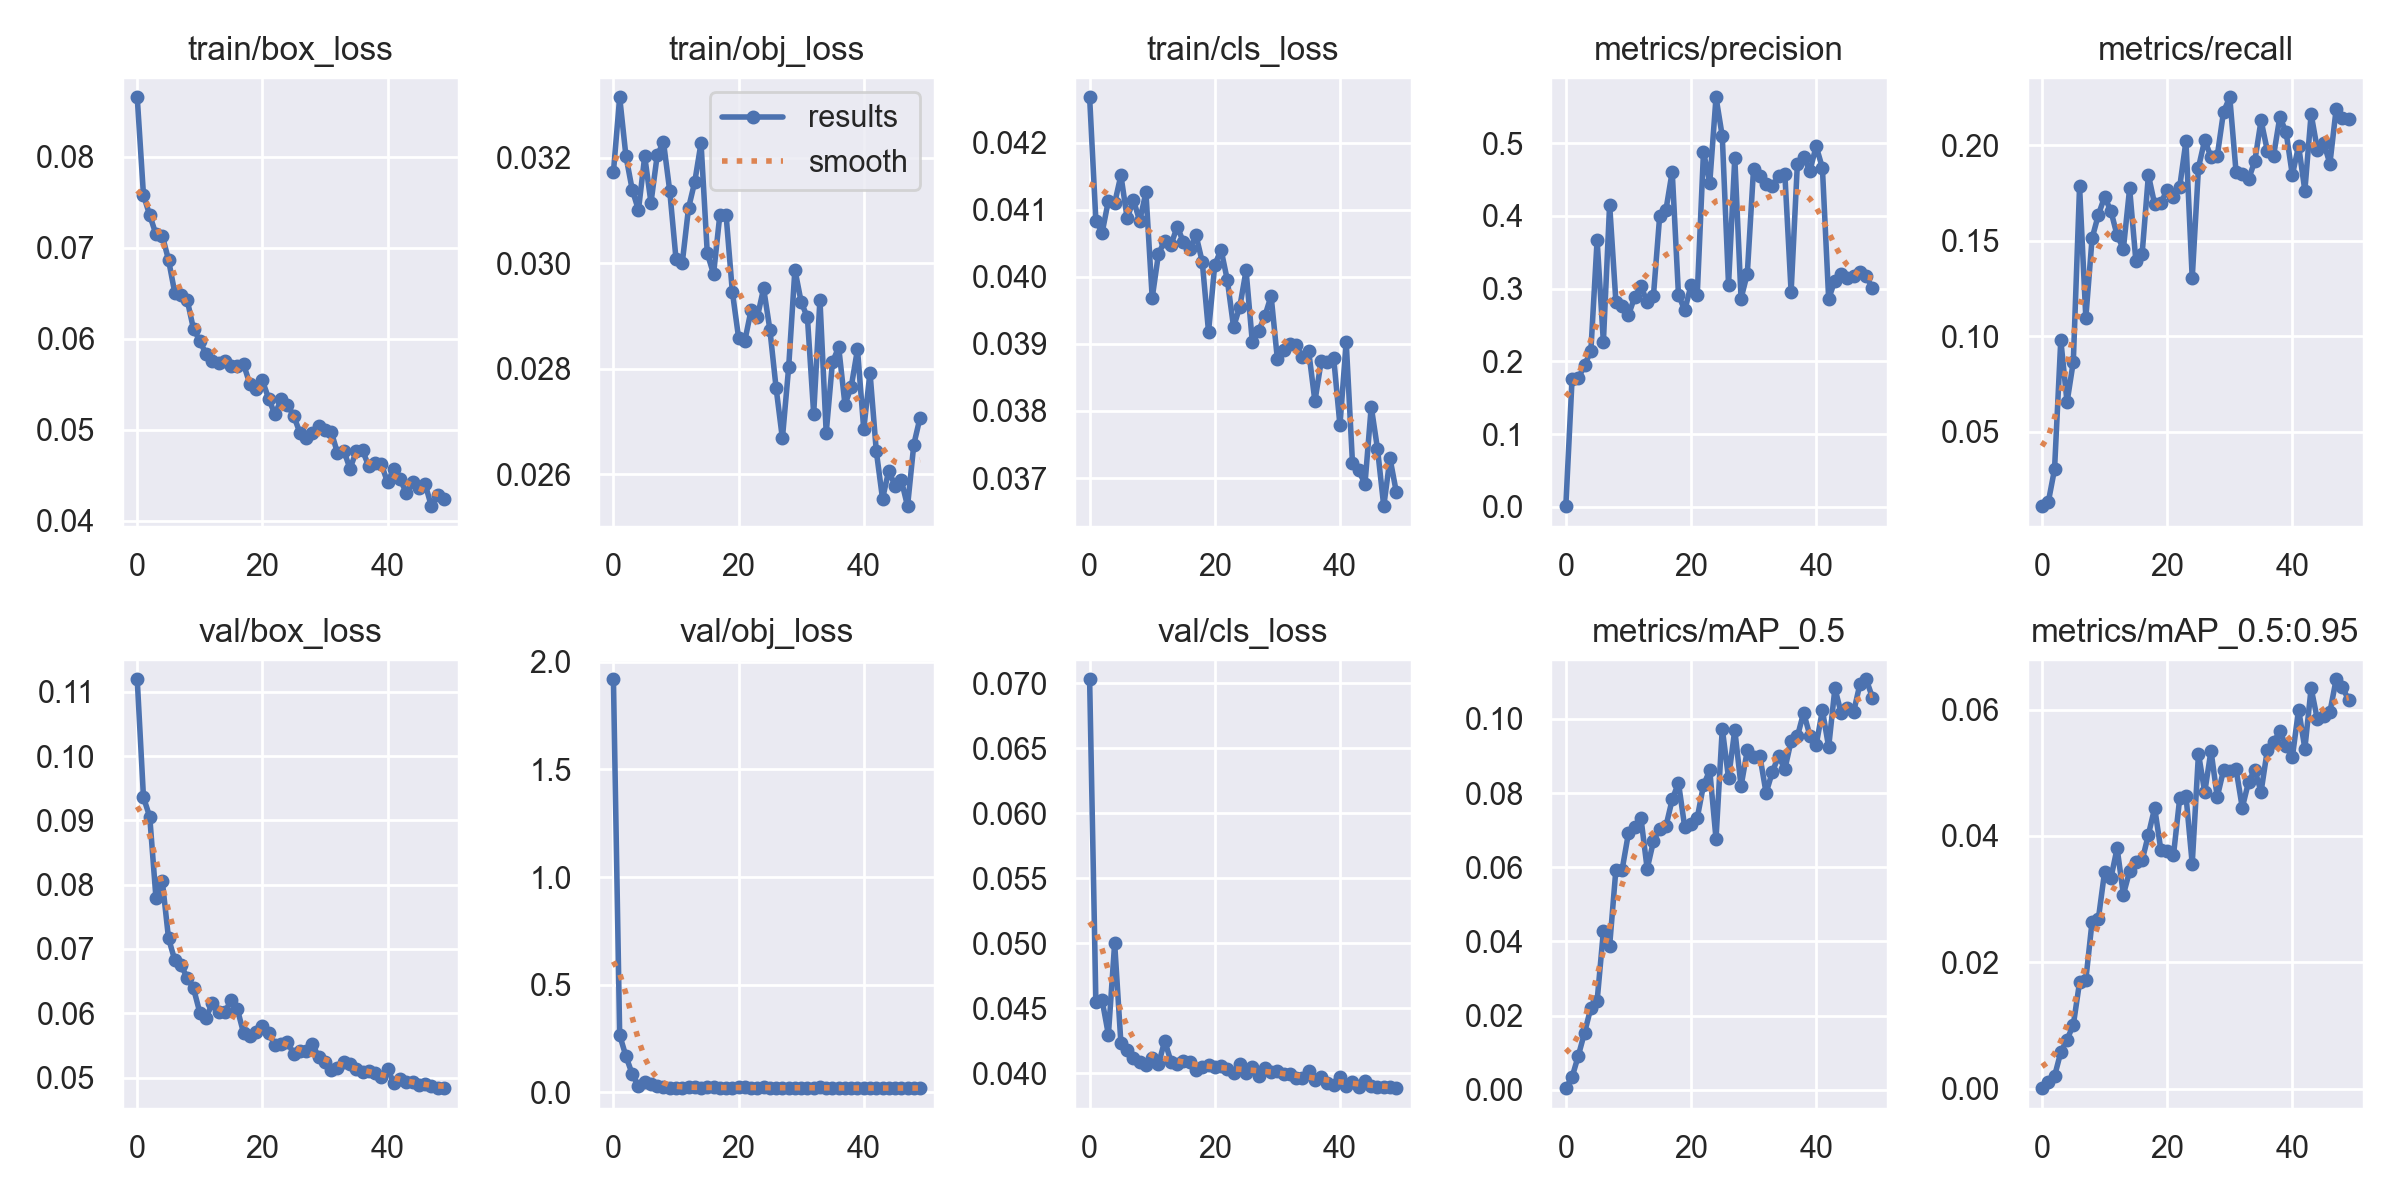

The table this chart was drawn from, first rows:
epoch, train/box_loss, train/obj_loss, train/cls_loss, metrics/precision, metrics/recall, metrics/mAP_0.5, metrics/mAP_0.5:0.95, val/box_loss, val/obj_loss, val/cls_loss, x/lr0, x/lr1, x/lr2
0, 0.08655, 0.03173, 0.04268, 0.0009068, 0.01103, 0.0004393, 9.1229e-05, 0.1119, 1.919, 0.0703, 0.07048, 0.00328, 0.00328
1, 0.07579, 0.03314, 0.04084, 0.1761, 0.01314, 0.003413, 0.001078, 0.09358, 0.2653, 0.04549, 0.04034, 0.006483, 0.006483
2, 0.07358, 0.03203, 0.04066, 0.1765, 0.03034, 0.009194, 0.001984, 0.09057, 0.1674, 0.04563, 0.01008, 0.009553, 0.009553
3, 0.07148, 0.03139, 0.04114, 0.195, 0.09804, 0.01545, 0.005798, 0.07788, 0.08431, 0.04297, 0.009406, 0.009406, 0.009406
4, 0.07135, 0.03101, 0.0411, 0.214, 0.06548, 0.02209, 0.007786, 0.08063, 0.02754, 0.05, 0.009406, 0.009406, 0.009406
5, 0.06868, 0.03202, 0.04152, 0.367, 0.08666, 0.02394, 0.0101, 0.07167, 0.04532, 0.04232, 0.009208, 0.009208, 0.009208
6, 0.06506, 0.03114, 0.04088, 0.2264, 0.1785, 0.04269, 0.01686, 0.06827, 0.03929, 0.0418, 0.00901, 0.00901, 0.00901
7, 0.06477, 0.03204, 0.04114, 0.4156, 0.1097, 0.03878, 0.01726, 0.06746, 0.0292, 0.04117, 0.008812, 0.008812, 0.008812
8, 0.06421, 0.03229, 0.04084, 0.2821, 0.1514, 0.05938, 0.02646, 0.06552, 0.02296, 0.04087, 0.008614, 0.008614, 0.008614
9, 0.06105, 0.03137, 0.04126, 0.2755, 0.1636, 0.05938, 0.02685, 0.06386, 0.02116, 0.04068, 0.008416, 0.008416, 0.008416
10, 0.0598, 0.03008, 0.03969, 0.2632, 0.173, 0.06911, 0.03434, 0.06012, 0.02111, 0.04117, 0.008218, 0.008218, 0.008218
11, 0.05828, 0.03, 0.04034, 0.2883, 0.1657, 0.07096, 0.03329, 0.05931, 0.02139, 0.04068, 0.00802, 0.00802, 0.00802
12, 0.05752, 0.03104, 0.04054, 0.3038, 0.1529, 0.07336, 0.03807, 0.06156, 0.02458, 0.0425, 0.007822, 0.007822, 0.007822
13, 0.05733, 0.03154, 0.04048, 0.281, 0.1459, 0.05956, 0.03074, 0.06019, 0.02383, 0.04091, 0.007624, 0.007624, 0.007624
14, 0.0576, 0.03228, 0.04075, 0.2901, 0.1775, 0.06702, 0.03443, 0.06015, 0.02062, 0.04076, 0.007426, 0.007426, 0.007426
15, 0.05698, 0.03019, 0.04052, 0.3999, 0.1394, 0.07043, 0.03589, 0.06204, 0.02217, 0.04099, 0.007228, 0.007228, 0.007228
16, 0.05701, 0.02979, 0.04042, 0.4083, 0.1433, 0.07107, 0.03612, 0.06064, 0.02422, 0.04085, 0.00703, 0.00703, 0.00703
17, 0.05719, 0.03091, 0.04062, 0.4609, 0.1845, 0.07827, 0.04022, 0.05691, 0.02013, 0.04026, 0.006832, 0.006832, 0.006832
18, 0.05502, 0.03091, 0.04022, 0.2916, 0.1691, 0.08275, 0.04443, 0.05643, 0.02006, 0.04048, 0.006634, 0.006634, 0.006634
19, 0.05443, 0.02946, 0.03918, 0.2702, 0.1699, 0.07084, 0.03772, 0.05715, 0.02011, 0.04068, 0.006436, 0.006436, 0.006436
20, 0.05541, 0.02859, 0.04018, 0.3044, 0.1768, 0.07171, 0.03769, 0.05796, 0.02209, 0.04047, 0.006238, 0.006238, 0.006238
21, 0.05342, 0.02853, 0.04041, 0.2915, 0.1728, 0.07329, 0.03693, 0.05694, 0.02272, 0.04054, 0.00604, 0.00604, 0.00604
22, 0.05169, 0.02911, 0.03995, 0.488, 0.1782, 0.08216, 0.04595, 0.05507, 0.02091, 0.04034, 0.005842, 0.005842, 0.005842
23, 0.05333, 0.02898, 0.03925, 0.4453, 0.2022, 0.0861, 0.0464, 0.05525, 0.02025, 0.04003, 0.005644, 0.005644, 0.005644
24, 0.05273, 0.02952, 0.03955, 0.563, 0.1304, 0.06768, 0.03559, 0.05555, 0.02442, 0.04072, 0.005446, 0.005446, 0.005446
25, 0.05154, 0.02874, 0.0401, 0.5094, 0.1883, 0.09738, 0.05303, 0.05368, 0.01962, 0.04006, 0.005248, 0.005248, 0.005248
26, 0.04966, 0.02763, 0.03903, 0.3055, 0.2029, 0.08406, 0.04693, 0.0541, 0.02084, 0.04051, 0.00505, 0.00505, 0.00505
27, 0.04912, 0.02668, 0.03919, 0.4797, 0.1938, 0.09704, 0.05349, 0.05407, 0.01925, 0.03979, 0.004852, 0.004852, 0.004852
28, 0.04968, 0.02802, 0.03942, 0.2863, 0.1945, 0.08187, 0.04617, 0.0552, 0.02117, 0.04038, 0.004654, 0.004654, 0.004654
29, 0.05039, 0.02988, 0.03972, 0.3205, 0.2175, 0.0915, 0.0504, 0.05319, 0.02095, 0.04012, 0.004456, 0.004456, 0.004456
30, 0.04992, 0.02926, 0.03878, 0.465, 0.2252, 0.08967, 0.05031, 0.05242, 0.01964, 0.0402, 0.004258, 0.004258, 0.004258
31, 0.04977, 0.02897, 0.03891, 0.4547, 0.1863, 0.09005, 0.0506, 0.05124, 0.02109, 0.03992, 0.00406, 0.00406, 0.00406
32, 0.04744, 0.02715, 0.039, 0.4437, 0.1848, 0.08005, 0.04448, 0.05154, 0.01986, 0.03994, 0.003862, 0.003862, 0.003862
33, 0.04771, 0.02931, 0.03898, 0.4404, 0.1823, 0.08566, 0.04854, 0.05239, 0.02228, 0.03968, 0.003664, 0.003664, 0.003664
34, 0.04572, 0.02679, 0.0388, 0.4544, 0.1917, 0.09004, 0.05048, 0.05214, 0.02058, 0.03962, 0.003466, 0.003466, 0.003466
35, 0.04762, 0.02813, 0.03889, 0.4573, 0.2131, 0.08644, 0.04697, 0.05128, 0.02008, 0.04019, 0.003268, 0.003268, 0.003268
36, 0.04775, 0.0284, 0.03815, 0.2953, 0.1973, 0.09409, 0.05359, 0.05088, 0.01922, 0.03948, 0.00307, 0.00307, 0.00307
37, 0.04596, 0.02732, 0.03874, 0.4713, 0.1946, 0.09526, 0.0548, 0.05102, 0.01905, 0.0397, 0.002872, 0.002872, 0.002872
38, 0.04637, 0.02766, 0.03873, 0.4805, 0.2149, 0.1017, 0.05659, 0.0507, 0.01946, 0.03928, 0.002674, 0.002674, 0.002674
39, 0.04623, 0.02837, 0.03879, 0.4619, 0.2069, 0.09551, 0.05418, 0.05012, 0.01958, 0.03911, 0.002476, 0.002476, 0.002476
40, 0.04422, 0.02685, 0.03779, 0.4957, 0.1845, 0.0929, 0.05247, 0.05134, 0.0198, 0.03975, 0.002278, 0.002278, 0.002278
41, 0.04569, 0.02793, 0.03903, 0.4659, 0.1997, 0.1023, 0.06001, 0.0492, 0.01871, 0.03901, 0.00208, 0.00208, 0.00208
42, 0.04454, 0.02645, 0.03723, 0.286, 0.1763, 0.09241, 0.05383, 0.04975, 0.01968, 0.03935, 0.001882, 0.001882, 0.001882
43, 0.04307, 0.02554, 0.03711, 0.311, 0.2164, 0.1083, 0.06338, 0.04939, 0.01888, 0.03896, 0.001684, 0.001684, 0.001684
44, 0.04423, 0.02607, 0.03691, 0.3205, 0.1978, 0.1015, 0.05845, 0.04925, 0.01896, 0.03941, 0.001486, 0.001486, 0.001486
45, 0.04354, 0.02578, 0.03807, 0.314, 0.2015, 0.103, 0.05898, 0.04885, 0.01907, 0.03905, 0.001288, 0.001288, 0.001288
46, 0.04405, 0.02589, 0.03744, 0.3178, 0.1904, 0.1019, 0.0596, 0.04894, 0.01943, 0.03895, 0.00109, 0.00109, 0.00109
47, 0.04159, 0.0254, 0.03658, 0.3222, 0.219, 0.1094, 0.0648, 0.0487, 0.01909, 0.03892, 0.000892, 0.000892, 0.000892
48, 0.04286, 0.02656, 0.03729, 0.317, 0.2141, 0.1107, 0.06351, 0.04843, 0.01921, 0.03897, 0.000694, 0.000694, 0.000694
49, 0.04234, 0.02707, 0.03679, 0.3008, 0.2139, 0.1057, 0.06152, 0.04836, 0.01962, 0.03886, 0.000496, 0.000496, 0.000496
